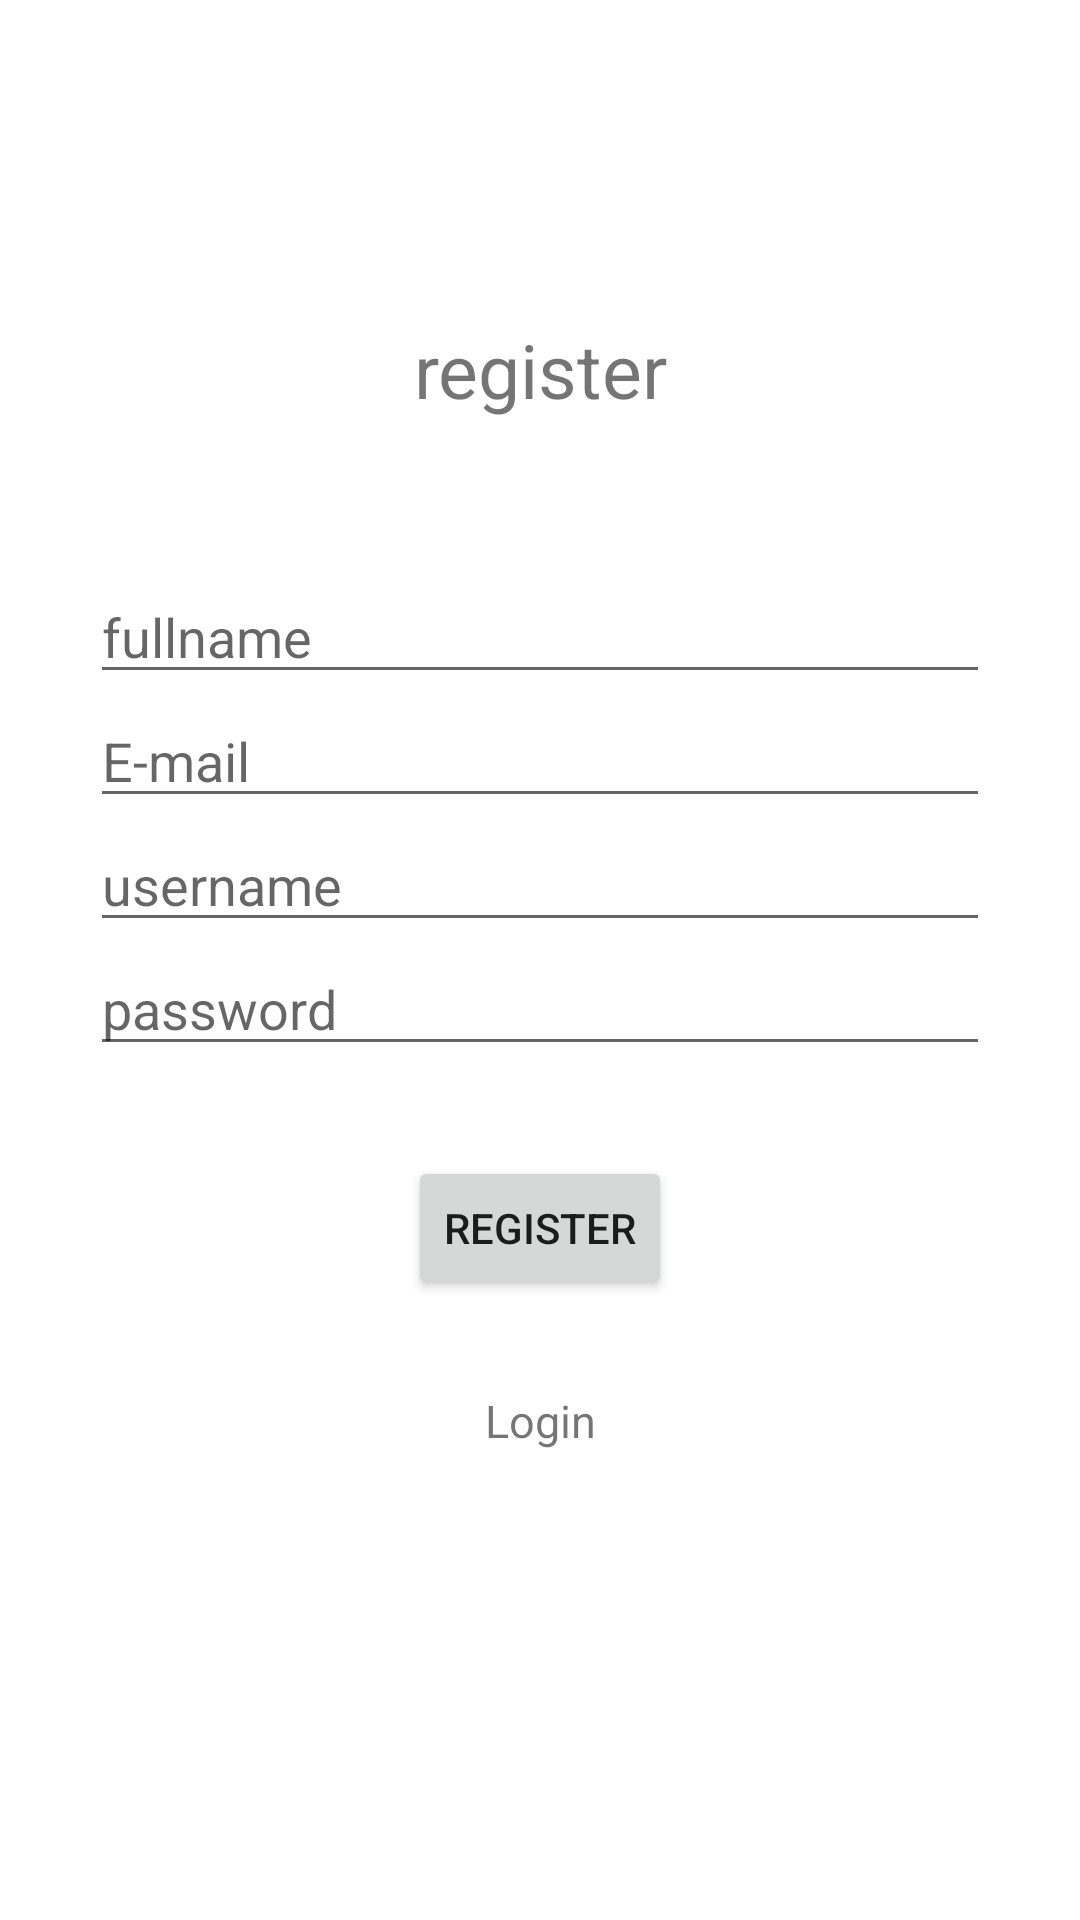

Produce the Android XML layout that renders to this screen, including the resource entries it uses.
<!-- AndroidManifest.xml: application theme Theme.L3z1 -->
<!-- res/layout/activity_sign_up.xml -->
<?xml version="1.0" encoding="utf-8"?>
<LinearLayout
    xmlns:android="http://schemas.android.com/apk/res/android"
    xmlns:app="http://schemas.android.com/apk/res-auto"
    xmlns:tools="http://schemas.android.com/tools"
    android:layout_width="match_parent"
    android:layout_height="match_parent"
    tools:context=".login.Login"
    android:orientation="vertical"
    android:gravity="center">

    <TextView
        android:textSize="25sp"
        android:textAlignment="center"
        android:layout_marginHorizontal="30dp"
        android:layout_marginBottom="50dp"
        android:layout_width="match_parent"
        android:layout_height="wrap_content"
        android:text="@string/rejestracja"
        />

   <EditText
        android:id="@+id/fullname"
        android:layout_marginHorizontal="30dp"
        android:layout_width="match_parent"
        android:layout_height="wrap_content"
        android:hint="@string/imi_i_nazwisko"
        android:inputType="text"
        />

    <EditText
        android:id="@+id/email"

        android:layout_marginHorizontal="30dp"
        android:layout_width="match_parent"
        android:layout_height="wrap_content"
        android:hint="@string/email"
        android:inputType="text"
        />

    <EditText
        android:id="@+id/username"

        android:layout_marginHorizontal="30dp"
        android:layout_width="match_parent"
        android:layout_height="wrap_content"
        android:hint="@string/username"
        android:inputType="text"
        />

    <EditText
        android:id="@+id/password"
        android:layout_marginHorizontal="30dp"
        android:layout_width="match_parent"
        android:layout_height="wrap_content"
        android:hint="@string/password"
        android:inputType="textPassword" />

    <ProgressBar
        android:id="@+id/progressbar"
        android:layout_width="wrap_content"
        android:layout_height="wrap_content"
        android:visibility="gone"
        />

    <Button
        android:id="@+id/register"
        android:layout_width="wrap_content"
        android:layout_height="wrap_content"
        android:layout_marginVertical="30dp"
        android:text="@string/rejestracja"
        />

    <TextView
        android:id="@+id/login"
        android:textSize="15sp"
        android:textAlignment="center"
        android:layout_marginHorizontal="30dp"
        android:layout_marginBottom="50dp"
        android:layout_width="match_parent"
        android:layout_height="wrap_content"
        android:text="@string/logowanie"
        />

</LinearLayout>
<!-- resources referenced by this layout -->
<resources>
  <string name="email">E-mail</string>
  <string name="imi_i_nazwisko">fullname</string>
  <string name="logowanie">Login</string>
  <string name="password">password</string>
  <string name="rejestracja">register</string>
  <string name="username">username</string>
  <style name="Theme.L3z1" parent="Theme.MaterialComponents.DayNight.DarkActionBar">
          <item name="colorPrimary">@color/black</item>
          <item name="colorPrimaryVariant">@color/grey</item>
          <item name="colorOnPrimary">@color/white</item>
          
          <item name="colorSecondary">@color/grey</item>
          <item name="colorSecondaryVariant">@color/grey</item>
          <item name="colorOnSecondary">@color/black</item>
          
          <item name="android:statusBarColor" tools:targetApi="l">@color/black</item>
          
      </style>
  <color name="black">#2f2f2f</color>
  <color name="grey">#4f4f4f</color>
  <color name="white">#f2f2f2</color>
</resources>
